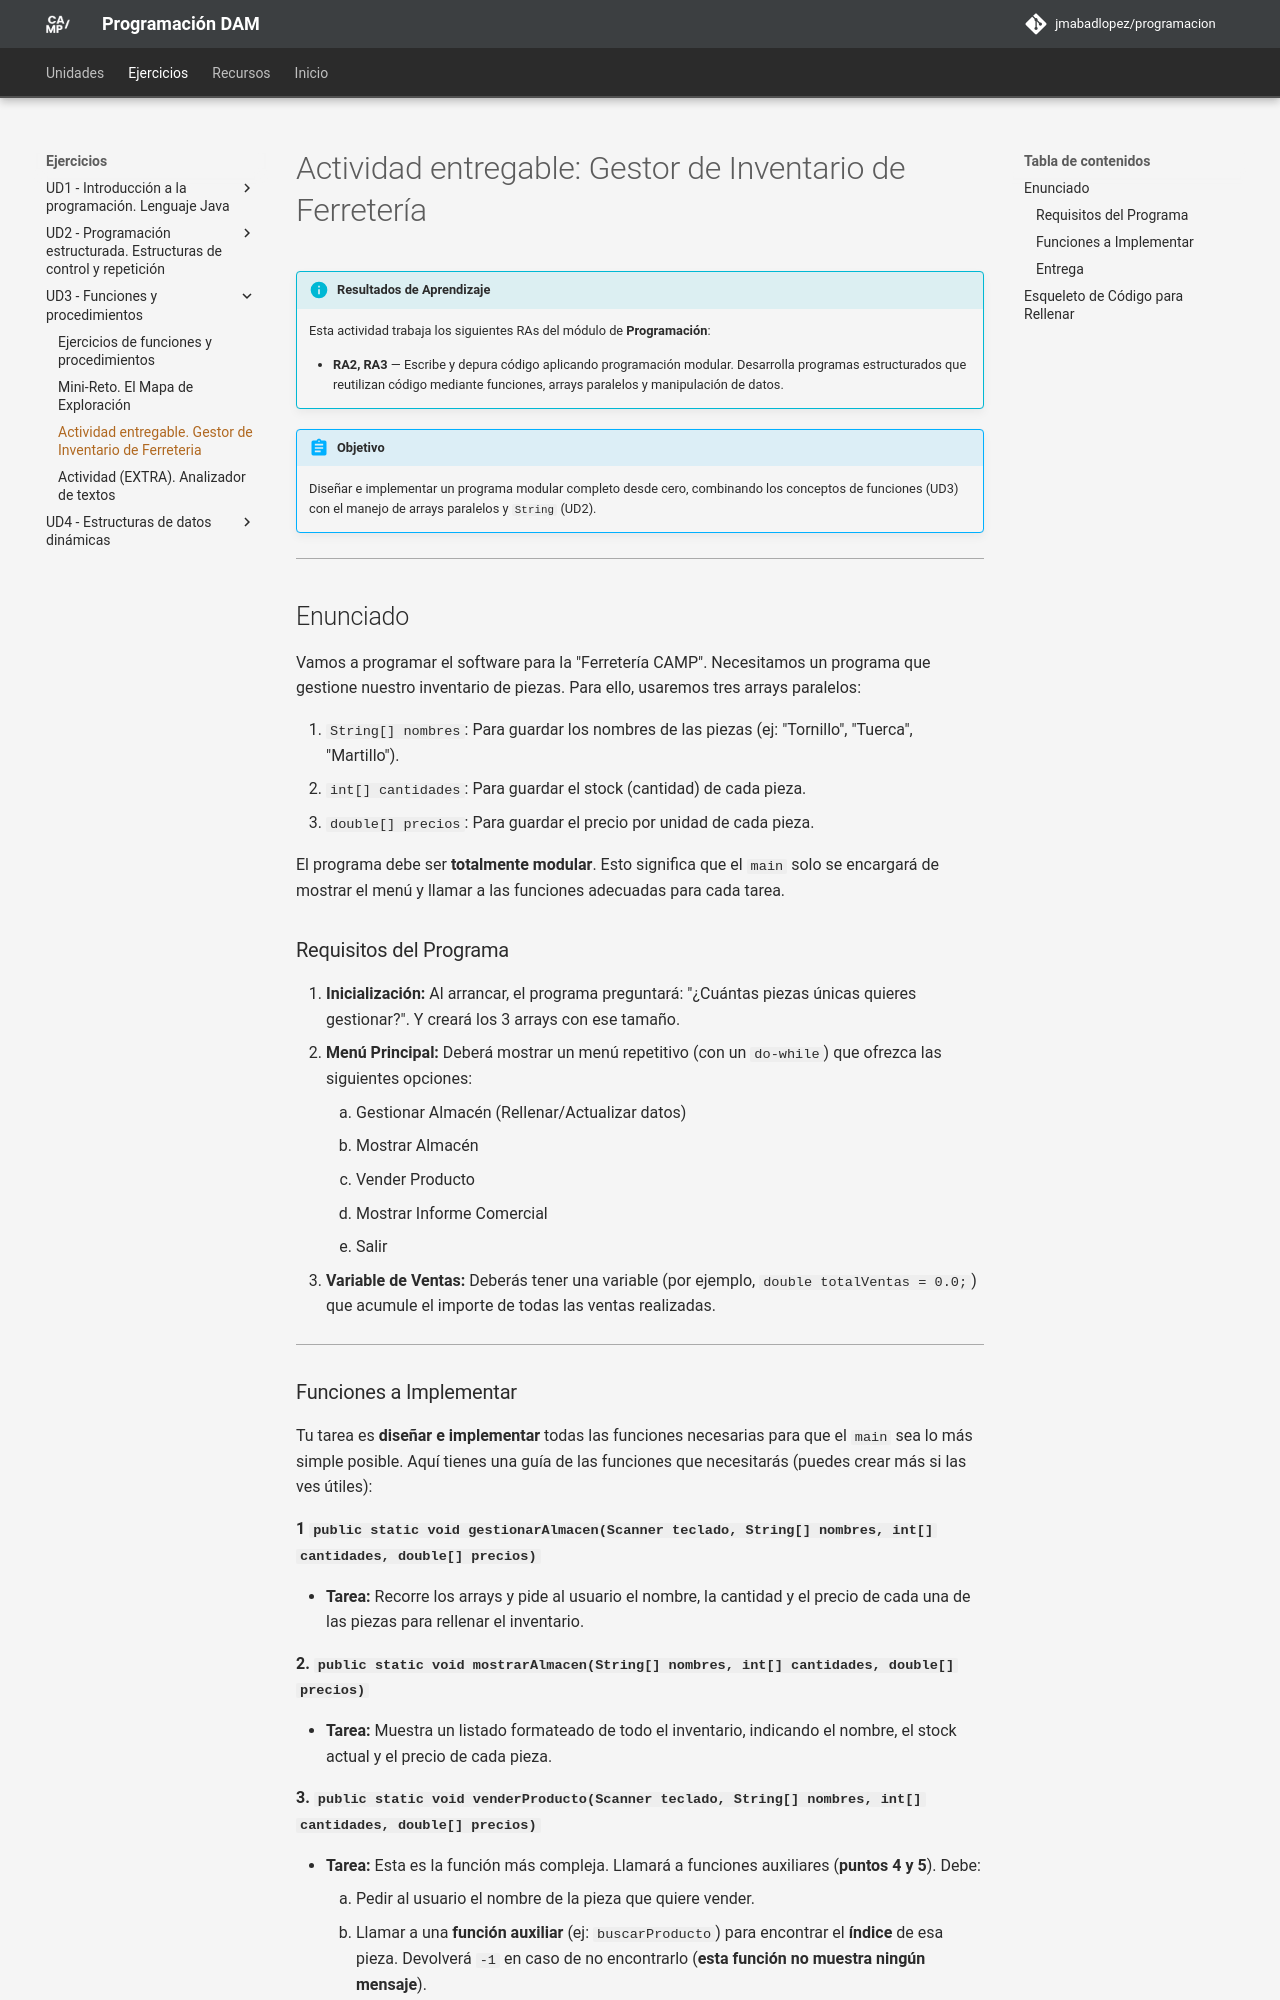

repository: JMAbadLopez/programacion · page: ejercicios/ud03/ejercicio_ud03_ferreteria/index.html · generator: mkdocs

# Actividad entregable: Gestor de Inventario de Ferretería

!!! info "Resultados de Aprendizaje"
    Esta actividad trabaja los siguientes RAs del módulo de **Programación**:

    - **RA2, RA3** — Escribe y depura código aplicando programación modular. Desarrolla programas estructurados que reutilizan código mediante funciones, arrays paralelos y manipulación de datos.

!!! abstract "Objetivo"
    Diseñar e implementar un programa modular completo desde cero, combinando los conceptos de funciones (UD3) con el manejo de arrays paralelos y `String` (UD2).

---

## Enunciado

Vamos a programar el software para la "Ferretería CAMP". Necesitamos un programa que gestione nuestro inventario de piezas. Para ello, usaremos tres arrays paralelos:

1. `String[] nombres`: Para guardar los nombres de las piezas (ej: "Tornillo", "Tuerca", "Martillo").
2. `int[] cantidades`: Para guardar el stock (cantidad) de cada pieza.
3. `double[] precios`: Para guardar el precio por unidad de cada pieza.

El programa debe ser **totalmente modular**. Esto significa que el `main` solo se encargará de mostrar el menú y llamar a las funciones adecuadas para cada tarea.

### Requisitos del Programa

1. **Inicialización:** Al arrancar, el programa preguntará: "¿Cuántas piezas únicas quieres gestionar?". Y creará los 3 arrays con ese tamaño.
2. **Menú Principal:** Deberá mostrar un menú repetitivo (con un `do-while`) que ofrezca las siguientes opciones:
    1. Gestionar Almacén (Rellenar/Actualizar datos)
    2. Mostrar Almacén
    3. Vender Producto
    4. Mostrar Informe Comercial
    5. Salir
3. **Variable de Ventas:** Deberás tener una variable (por ejemplo, `double totalVentas = 0.0;`) que acumule el importe de todas las ventas realizadas.

---
